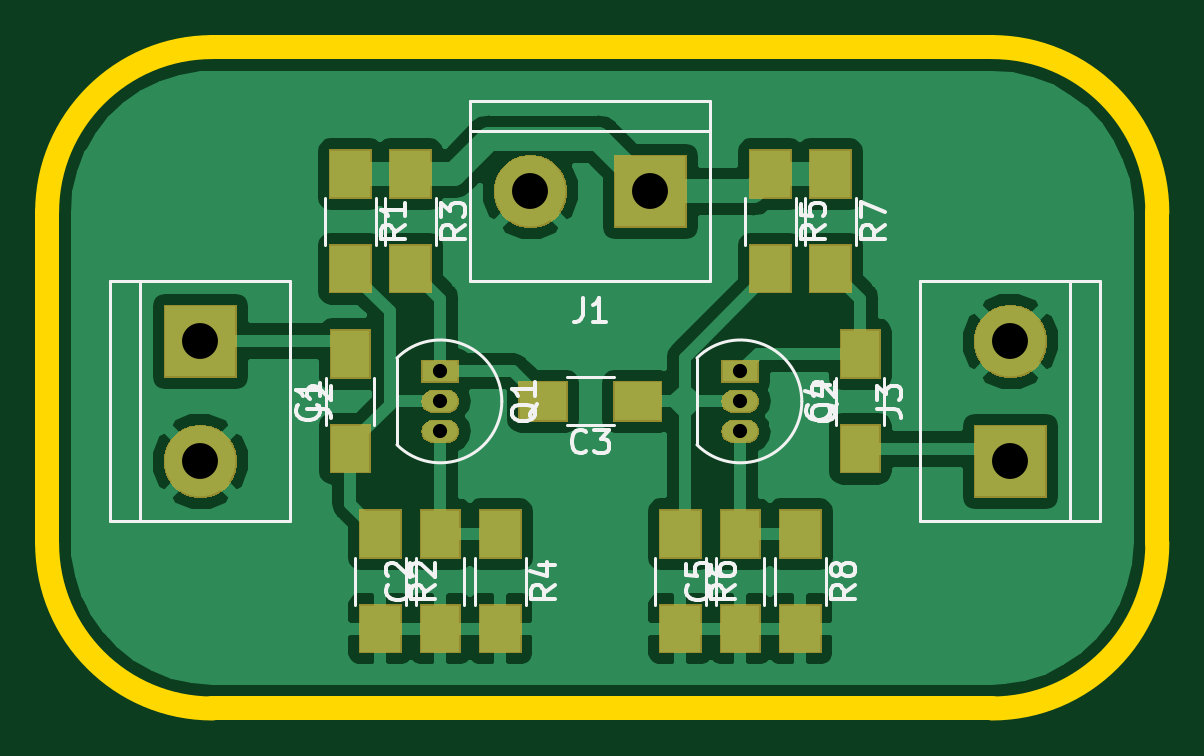
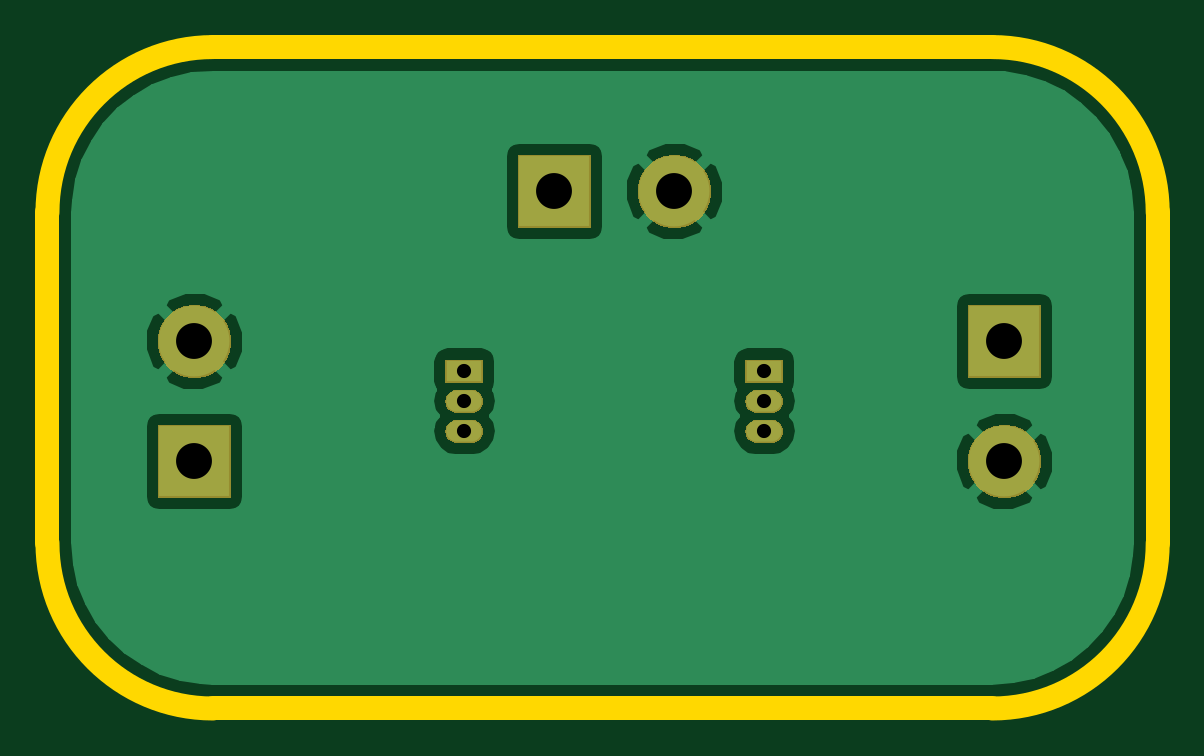
Circuit board: 11 layer files. Board 47.0 x 28.0 mm.
- bottom_copper: Single_transistor_AMP-B.Cu.gbr (17285 bytes)
- bottom_mask: Single_transistor_AMP-B.Mask.gbr (7809 bytes)
- paste: Single_transistor_AMP-B.Paste.gbr (504 bytes)
- bottom_silk: Single_transistor_AMP-B.SilkS.gbr (505 bytes)
- outline: Single_transistor_AMP-Edge.Cuts.gbr (981 bytes)
- top_copper: Single_transistor_AMP-F.Cu.gbr (44858 bytes)
- top_mask: Single_transistor_AMP-F.Mask.gbr (11941 bytes)
- paste: Single_transistor_AMP-F.Paste.gbr (1631 bytes)
- top_silk: Single_transistor_AMP-F.SilkS.gbr (15114 bytes)
- drill: Single_transistor_AMP-NPTH.drl (137 bytes)
- drill: Single_transistor_AMP-PTH.drl (295 bytes)

=== bottom_copper: Single_transistor_AMP-B.Cu.gbr (17285 bytes, source omitted) ===
=== bottom_mask: Single_transistor_AMP-B.Mask.gbr (7809 bytes, source omitted) ===
=== paste: Single_transistor_AMP-B.Paste.gbr ===
G04 #@! TF.GenerationSoftware,KiCad,Pcbnew,(5.0.1)-4*
G04 #@! TF.CreationDate,2020-12-08T12:23:40+02:00*
G04 #@! TF.ProjectId,Single_transistor_AMP,53696E676C655F7472616E736973746F,1.0*
G04 #@! TF.SameCoordinates,Original*
G04 #@! TF.FileFunction,Paste,Bot*
G04 #@! TF.FilePolarity,Positive*
%FSLAX46Y46*%
G04 Gerber Fmt 4.6, Leading zero omitted, Abs format (unit mm)*
G04 Created by KiCad (PCBNEW (5.0.1)-4) date 2020.12.08. 12:23:40*
%MOMM*%
%LPD*%
G01*
G04 APERTURE LIST*
G04 APERTURE END LIST*
M02*

=== bottom_silk: Single_transistor_AMP-B.SilkS.gbr ===
G04 #@! TF.GenerationSoftware,KiCad,Pcbnew,(5.0.1)-4*
G04 #@! TF.CreationDate,2020-12-08T12:23:40+02:00*
G04 #@! TF.ProjectId,Single_transistor_AMP,53696E676C655F7472616E736973746F,1.0*
G04 #@! TF.SameCoordinates,Original*
G04 #@! TF.FileFunction,Legend,Bot*
G04 #@! TF.FilePolarity,Positive*
%FSLAX46Y46*%
G04 Gerber Fmt 4.6, Leading zero omitted, Abs format (unit mm)*
G04 Created by KiCad (PCBNEW (5.0.1)-4) date 2020.12.08. 12:23:40*
%MOMM*%
%LPD*%
G01*
G04 APERTURE LIST*
G04 APERTURE END LIST*
M02*

=== outline: Single_transistor_AMP-Edge.Cuts.gbr ===
G04 #@! TF.GenerationSoftware,KiCad,Pcbnew,(5.0.1)-4*
G04 #@! TF.CreationDate,2020-12-08T12:23:40+02:00*
G04 #@! TF.ProjectId,Single_transistor_AMP,53696E676C655F7472616E736973746F,1.0*
G04 #@! TF.SameCoordinates,Original*
G04 #@! TF.FileFunction,Profile,NP*
%FSLAX46Y46*%
G04 Gerber Fmt 4.6, Leading zero omitted, Abs format (unit mm)*
G04 Created by KiCad (PCBNEW (5.0.1)-4) date 2020.12.08. 12:23:40*
%MOMM*%
%LPD*%
G01*
G04 APERTURE LIST*
%ADD10C,1.000000*%
G04 APERTURE END LIST*
D10*
X86220000Y-54230000D02*
G75*
G02X93220000Y-47230000I7000000J0D01*
G01*
X86220000Y-68230000D02*
X86220000Y-54230000D01*
X93220000Y-75230000D02*
X126220000Y-75230000D01*
X93220000Y-75230000D02*
G75*
G02X86220000Y-68230000I0J7000000D01*
G01*
X133220000Y-68230000D02*
G75*
G02X126220000Y-75230000I-7000000J0D01*
G01*
X133220000Y-54230000D02*
X133220000Y-68230000D01*
X126220000Y-47230000D02*
X93220000Y-47230000D01*
X126220000Y-47230000D02*
G75*
G02X133220000Y-54230000I0J-7000000D01*
G01*
M02*

=== top_copper: Single_transistor_AMP-F.Cu.gbr (44858 bytes, source omitted) ===
=== top_mask: Single_transistor_AMP-F.Mask.gbr (11941 bytes, source omitted) ===
=== paste: Single_transistor_AMP-F.Paste.gbr ===
G04 #@! TF.GenerationSoftware,KiCad,Pcbnew,(5.0.1)-4*
G04 #@! TF.CreationDate,2020-12-08T12:23:40+02:00*
G04 #@! TF.ProjectId,Single_transistor_AMP,53696E676C655F7472616E736973746F,1.0*
G04 #@! TF.SameCoordinates,Original*
G04 #@! TF.FileFunction,Paste,Top*
G04 #@! TF.FilePolarity,Positive*
%FSLAX46Y46*%
G04 Gerber Fmt 4.6, Leading zero omitted, Abs format (unit mm)*
G04 Created by KiCad (PCBNEW (5.0.1)-4) date 2020.12.08. 12:23:40*
%MOMM*%
%LPD*%
G01*
G04 APERTURE LIST*
%ADD10R,1.600000X2.000000*%
%ADD11R,2.000000X1.600000*%
%ADD12R,1.700000X2.000000*%
G04 APERTURE END LIST*
D10*
G04 #@! TO.C,C1*
X99060000Y-60230000D03*
X99060000Y-64230000D03*
G04 #@! TD*
G04 #@! TO.C,C2*
X102870000Y-71850000D03*
X102870000Y-67850000D03*
G04 #@! TD*
D11*
G04 #@! TO.C,C3*
X107220000Y-62230000D03*
X111220000Y-62230000D03*
G04 #@! TD*
D10*
G04 #@! TO.C,C4*
X120650000Y-60230000D03*
X120650000Y-64230000D03*
G04 #@! TD*
G04 #@! TO.C,C5*
X115570000Y-71850000D03*
X115570000Y-67850000D03*
G04 #@! TD*
D12*
G04 #@! TO.C,R1*
X99060000Y-52610000D03*
X99060000Y-56610000D03*
G04 #@! TD*
G04 #@! TO.C,R2*
X100330000Y-71850000D03*
X100330000Y-67850000D03*
G04 #@! TD*
G04 #@! TO.C,R3*
X101600000Y-56610000D03*
X101600000Y-52610000D03*
G04 #@! TD*
G04 #@! TO.C,R4*
X105410000Y-67850000D03*
X105410000Y-71850000D03*
G04 #@! TD*
G04 #@! TO.C,R5*
X116840000Y-52610000D03*
X116840000Y-56610000D03*
G04 #@! TD*
G04 #@! TO.C,R6*
X113030000Y-71850000D03*
X113030000Y-67850000D03*
G04 #@! TD*
G04 #@! TO.C,R7*
X119380000Y-56610000D03*
X119380000Y-52610000D03*
G04 #@! TD*
G04 #@! TO.C,R8*
X118110000Y-67850000D03*
X118110000Y-71850000D03*
G04 #@! TD*
M02*

=== top_silk: Single_transistor_AMP-F.SilkS.gbr (15114 bytes, source omitted) ===
=== drill: Single_transistor_AMP-NPTH.drl ===
M48
;DRILL file {KiCad (5.0.1)-4} date 2020.12.08. 12:23:44
;FORMAT={-:-/ absolute / inch / decimal}
FMAT,2
INCH,TZ
%
G90
G05
M72
T0
M30

=== drill: Single_transistor_AMP-PTH.drl ===
M48
;DRILL file {KiCad (5.0.1)-4} date 2020.12.08. 12:23:44
;FORMAT={-:-/ absolute / inch / decimal}
FMAT,2
INCH,TZ
T1C0.0236
T2C0.0598
%
G90
G05
M72
T1
X4.55Y-2.4
X4.55Y-2.45
X4.55Y-2.5
X4.05Y-2.4
X4.05Y-2.45
X4.05Y-2.5
T2
X5.Y-2.35
X5.Y-2.55
X3.65Y-2.35
X3.65Y-2.55
X4.2Y-2.1
X4.4Y-2.1
T0
M30

